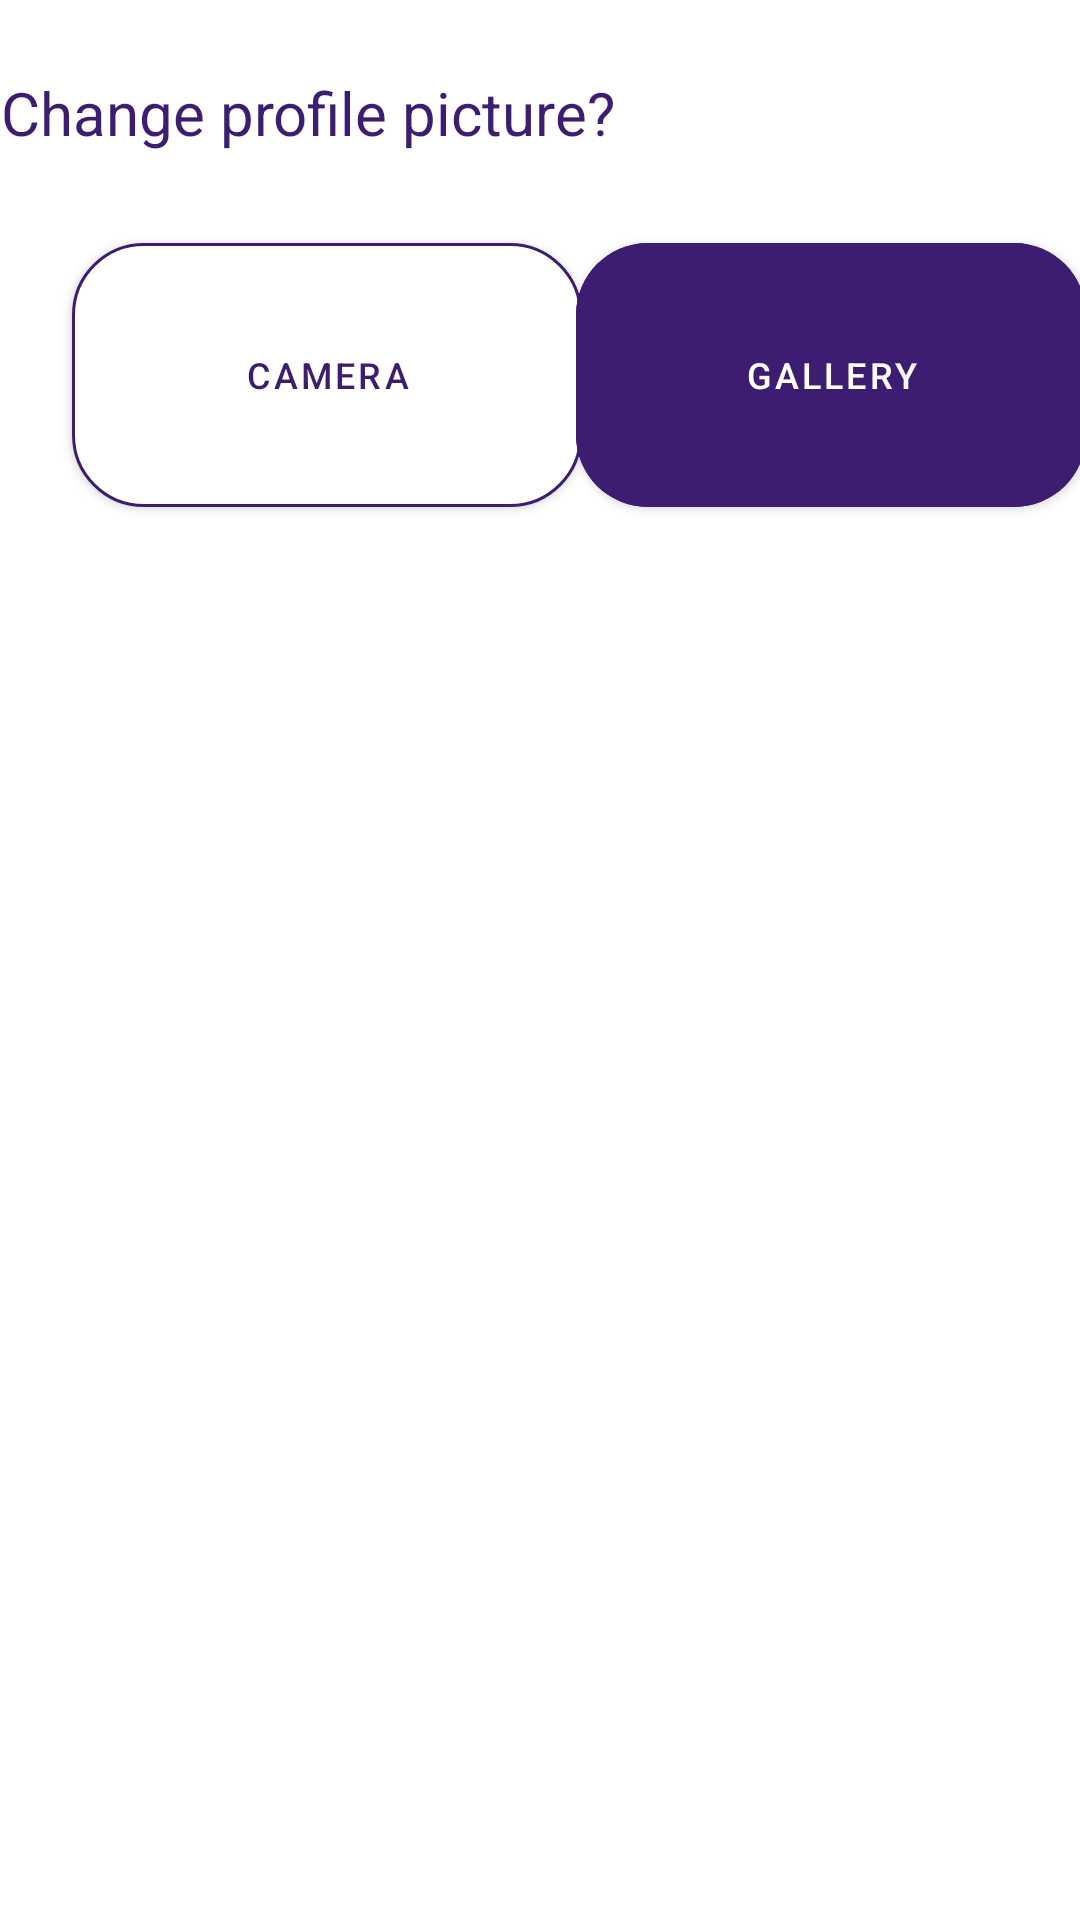

Reconstruct the res/layout file that produces this screen, plus the resources it refers to.
<!-- AndroidManifest.xml: application theme Theme.Showsdominikpremelc -->
<!-- res/layout/camera_galery_bottom_sheet.xml -->
<?xml version="1.0" encoding="utf-8"?>
<FrameLayout
    xmlns:android="http://schemas.android.com/apk/res/android"
    xmlns:app="http://schemas.android.com/apk/res-auto"
    android:layout_width="match_parent"
    android:layout_height="wrap_content"

    >

    <androidx.constraintlayout.widget.ConstraintLayout
        android:layout_width="wrap_content"
        android:layout_height="wrap_content">

        <TextView
            android:id="@+id/title"
            android:layout_width="match_parent"
            android:layout_height="match_parent"
            android:layout_marginTop="24dp"
            android:text="@string/change_profile_picture"
            android:textAlignment="center"
            android:textColor="@color/defaultPurple"
            android:textSize="20sp"
            app:layout_constraintStart_toStartOf="parent"
            app:layout_constraintTop_toTopOf="parent"/>

        <com.google.android.material.button.MaterialButton
            android:id="@+id/cameraButton"
            android:layout_width="170dp"
            android:layout_height="100dp"
            android:layout_margin="24dp"
            android:backgroundTint="@color/white"
            android:text="@string/take_a_picture"
            android:textColor="@color/defaultPurple"
            android:textSize="12sp"
            app:cornerRadius="24dp"
            app:layout_constraintBottom_toBottomOf="parent"
            app:layout_constraintStart_toEndOf="@id/galleryButton"
            app:layout_constraintStart_toStartOf="parent"
            app:layout_constraintTop_toBottomOf="@id/title"
            app:layout_constraintVertical_bias="0.666"
            app:strokeColor="@color/defaultPurple"
            app:strokeWidth="1dp"/>

        <com.google.android.material.button.MaterialButton
            android:id="@+id/galleryButton"
            android:layout_width="170dp"
            android:layout_height="100dp"
            android:layout_margin="24dp"
            android:layout_marginStart="4dp"
            android:backgroundTint="@color/defaultPurple"
            android:text="@string/select_from_gallery"
            android:textColor="@color/white"
            android:textSize="12sp"
            app:cornerRadius="24dp"
            app:layout_constraintBottom_toBottomOf="parent"
            app:layout_constraintEnd_toEndOf="parent"
            app:layout_constraintStart_toEndOf="@id/cameraButton"
            app:layout_constraintTop_toBottomOf="@id/title"/>

    </androidx.constraintlayout.widget.ConstraintLayout>

</FrameLayout>
<!-- resources referenced by this layout -->
<resources>
  <color name="defaultPurple">#3D1D72</color>
  <color name="white">#FFFFFFFF</color>
  <string name="change_profile_picture">Change profile picture?</string>
  <string name="select_from_gallery">Gallery</string>
  <string name="take_a_picture">Camera</string>
  <style name="Theme.Showsdominikpremelc" parent="Theme.MaterialComponents.Light.NoActionBar">
          
          <item name="colorPrimary">@color/purple_500</item>
          <item name="colorPrimaryVariant">@color/purple_700</item>
          <item name="colorOnPrimary">@color/white</item>
          
          <item name="colorSecondary">@color/teal_200</item>
          <item name="colorSecondaryVariant">@color/teal_700</item>
          <item name="colorOnSecondary">@color/white</item>
          
          <item name="android:statusBarColor" tools:targetApi="l">?attr/colorPrimaryVariant</item>
          
      </style>
  <color name="purple_500">#FF6200EE</color>
  <color name="purple_700">#FF3700B3</color>
  <color name="teal_200">#FF03DAC5</color>
  <color name="teal_700">#FF018786</color>
</resources>
